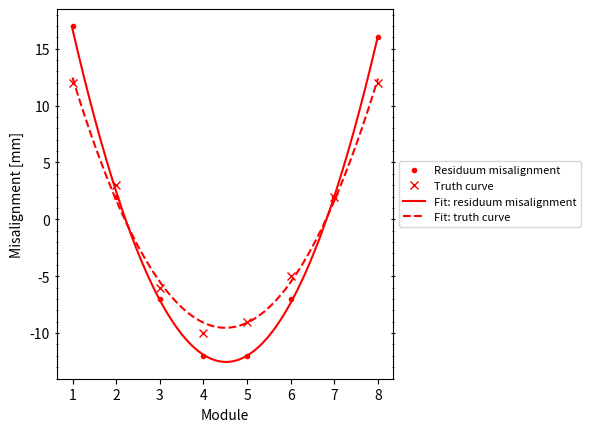

This chart was generated by the following Python code:
import numpy as np
import matplotlib.pyplot as plt
from matplotlib.patches import Ellipse
import numpy.polynomial.polynomial as poly

data = [1, 2, 3, 4, 5, 6, 7, 8 ], [ 17,  2, -7, -12 ,-12 ,-7,  2 , 16]

#Do a curve x^2 fit 
x_new = np.linspace(float(min(data[0])), float(max(data[0])), num=1000) # generate x-points for evaluation 
coefs = poly.polyfit(data[0], data[1], 2) # x2 curve
ffit = poly.polyval(x_new, coefs) # plot over generated points 

print("Intercept (a)", coefs[0])
print("Gradient 1 (b)", coefs[1])
print("Gradient 2 (c)", coefs[2])

print("Midpoint", -coefs[1] / (2*coefs[2]))

data_truth = [1, 2, 3, 4, 5, 6, 7, 8 ], [12,   3 , -6 ,-10 , -9 , -5 ,  2 , 12]

#Do a curve x^2 fit 
x_new_truth = np.linspace(float(min(data_truth[0])), float(max(data_truth[0])), num=1000) # generate x-points for evaluation 
coefs_truth = poly.polyfit(data_truth[0], data_truth[1], 2) # x2 curve
ffit_truth = poly.polyval(x_new_truth, coefs_truth) # plot over generated points 

plt.figure(1) # FoM vs Tracks
plt.tight_layout(pad=0.4, w_pad=0.2, h_pad=1.0)
axes = plt.gca()
plt.subplots_adjust(right=0.65)
plt.minorticks_on()
axes.tick_params(axis='x',which='minor',bottom=False)
axes.tick_params(axis='y', which='both', left=True, right=True, direction='inout')
plt.plot(data[0], data[1], 'o', marker=".", color="red", label="Residuum misalignment")
plt.plot(data_truth[0], data_truth[1], 'o', marker="x", color="red", label="Truth curve")
axes.plot(x_new, ffit, color="red", linestyle="-", label="Fit: residuum misalignment")
axes.plot(x_new_truth, ffit_truth, color="red", linestyle="--", label="Fit: truth curve")
plt.ylabel("Misalignment [mm]")
plt.xlabel("Module")
axes.legend(loc='center left', bbox_to_anchor=(1, 0.5), prop={'size': 8}) # outside (R) of the plot 
plt.savefig("Curve.png", dpi=250)
